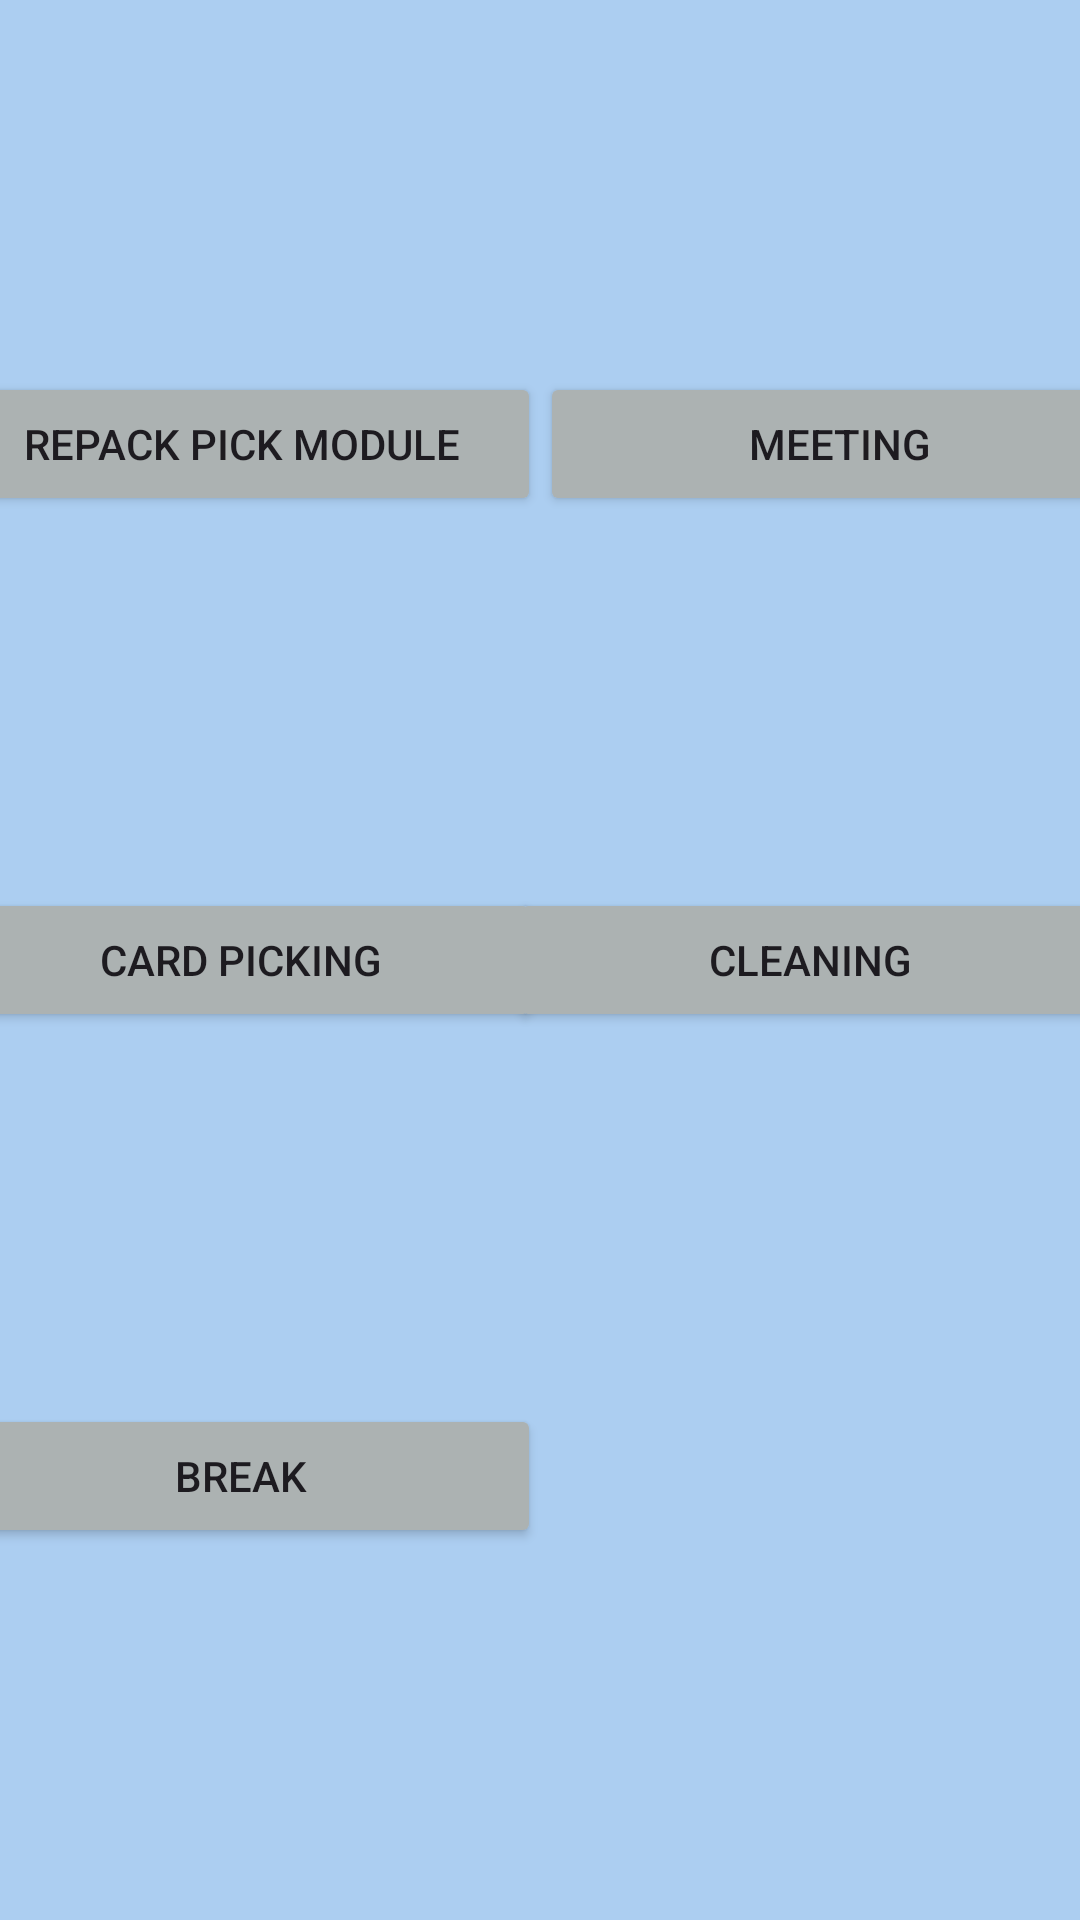

The Android layout XML behind this screen, and the referenced resources:
<!-- AndroidManifest.xml: application theme Theme.Tts01 -->
<!-- res/layout/fragment_menu.xml -->
<?xml version="1.0" encoding="utf-8"?>
<androidx.constraintlayout.widget.ConstraintLayout xmlns:android="http://schemas.android.com/apk/res/android"
    xmlns:tools="http://schemas.android.com/tools"
    android:layout_width="match_parent"
    android:layout_height="match_parent"
    xmlns:app="http://schemas.android.com/apk/res-auto"
    android:background="@color/backgourndThird"
    tools:context=".presentation.body.menu.MenuFragment">

    <Button
        android:backgroundTint="@color/background"
        android:id="@+id/btn1"
        android:layout_width="200dp"
        android:layout_height="wrap_content"
        android:text="Repack Pick Module"
        app:layout_constraintVertical_chainStyle="spread"
        app:layout_constraintHorizontal_chainStyle="spread"
        app:layout_constraintStart_toStartOf="parent"
        app:layout_constraintTop_toTopOf="parent"
        app:layout_constraintBottom_toTopOf="@id/btn2"
        app:layout_constraintEnd_toStartOf="@id/btn4"/>
    <Button
        android:id="@+id/btn2"
        android:backgroundTint="@color/background"
        android:layout_width="200dp"
        android:layout_height="wrap_content"
        android:text="Card Picking"
        app:layout_constraintStart_toStartOf="@id/btn1"
        app:layout_constraintTop_toBottomOf="@id/btn1"
        app:layout_constraintBottom_toTopOf="@id/btn3"/>
    <Button
        android:id="@+id/btn3"
        android:backgroundTint="@color/background"
        android:layout_width="200dp"
        android:layout_height="wrap_content"
        android:text="Break"
        app:layout_constraintStart_toStartOf="@id/btn1"
        app:layout_constraintTop_toBottomOf="@id/btn2"
        app:layout_constraintBottom_toBottomOf="parent"/>
    <Button
        android:id="@+id/btn4"
        android:backgroundTint="@color/background"
        android:layout_width="200dp"
        android:layout_height="wrap_content"
        android:text="Meeting"
        app:layout_constraintStart_toEndOf="@id/btn1"
        app:layout_constraintTop_toTopOf="@id/btn1"
        app:layout_constraintEnd_toEndOf="parent"
        app:layout_constraintBottom_toBottomOf="@id/btn1"/>
    <Button
        android:id="@+id/btn5"
        android:backgroundTint="@color/background"
        android:layout_width="200dp"
        android:layout_height="wrap_content"
        android:text="Cleaning"
        app:layout_constraintStart_toEndOf="@id/btn1"
        app:layout_constraintTop_toTopOf="@id/btn2"
        app:layout_constraintEnd_toEndOf="parent"
        app:layout_constraintBottom_toBottomOf="@id/btn2"/>

</androidx.constraintlayout.widget.ConstraintLayout>
<!-- resources referenced by this layout -->
<resources>
  <color name="backgourndThird">#ACCEF1</color>
  <color name="background">#ACB2B2</color>
  <style name="Theme.Tts01" parent="Base.Theme.Tts01" />
  <style name="Base.Theme.Tts01" parent="Theme.Material3.DayNight.NoActionBar">
          
          
      </style>
</resources>
